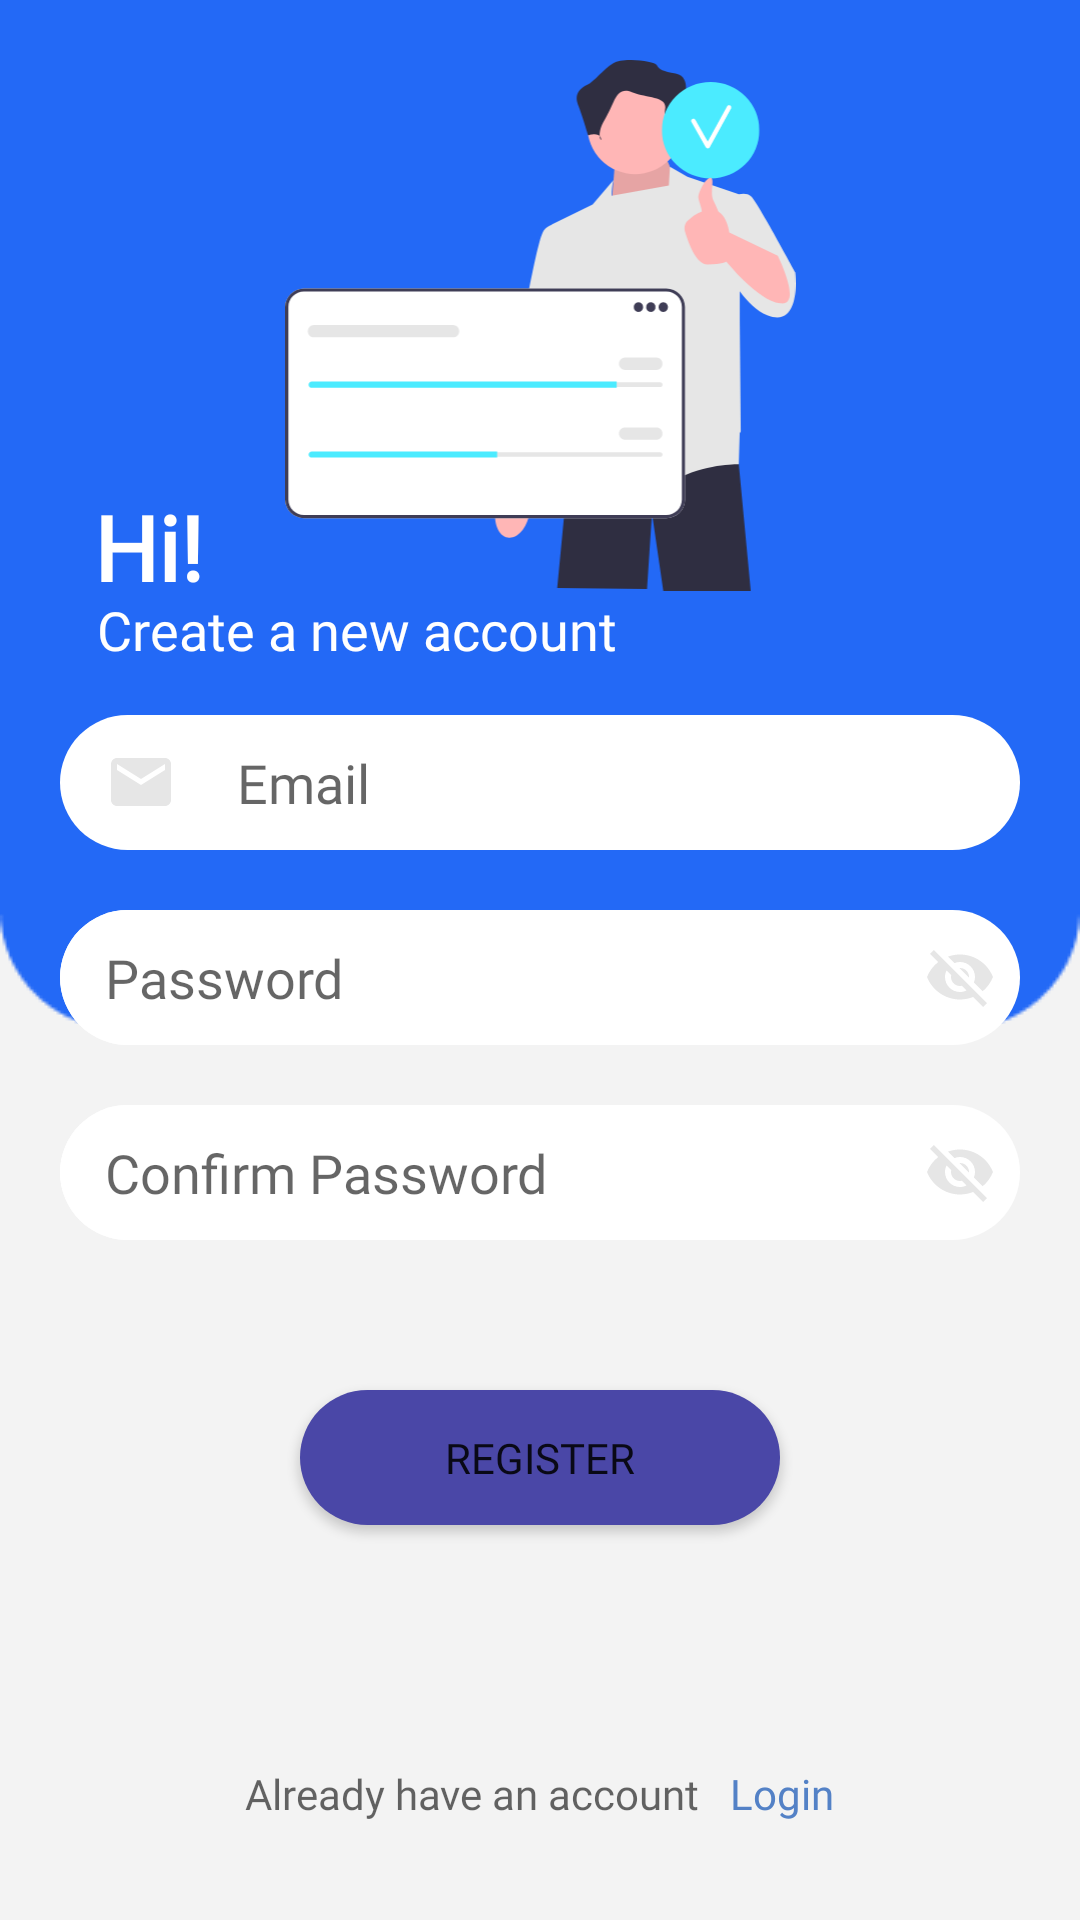

Layout XML and referenced resources for this Android screen:
<!-- AndroidManifest.xml: application theme Theme.TeleMedicine -->
<!-- res/layout/registration_layout.xml -->
<?xml version="1.0" encoding="utf-8"?>
<layout xmlns:tools="http://schemas.android.com/tools"
    xmlns:android="http://schemas.android.com/apk/res/android"
    xmlns:app="http://schemas.android.com/apk/res-auto">
<androidx.constraintlayout.widget.ConstraintLayout
    android:layout_width="match_parent"
    android:layout_height="match_parent"
    android:background="@drawable/login_screen"
    tools:context=".ui.registration.RegistrationActivity">

    <ImageView
        android:id="@+id/image"
        android:layout_width="193dp"
        android:layout_height="177dp"
        android:layout_marginTop="20dp"
        android:src="@drawable/ic_undraw_join_re_w1lh"
        app:layout_constraintEnd_toEndOf="parent"
        app:layout_constraintStart_toStartOf="parent"
        app:layout_constraintTop_toTopOf="parent" />


    <TextView
        android:id="@+id/textView"
        android:layout_width="wrap_content"
        android:layout_height="wrap_content"
        android:fontFamily="@font/montserratbold"
        android:text="@string/new_count"
        android:textColor="@color/white"
        android:textSize="@dimen/text_medium"
        app:layout_constraintBottom_toTopOf="@+id/nestedScrollView"
        app:layout_constraintEnd_toEndOf="parent"
        app:layout_constraintHorizontal_bias="0.173"
        app:layout_constraintStart_toStartOf="parent"
        app:layout_constraintTop_toBottomOf="@+id/textView_sec"
        app:layout_constraintVertical_bias="0.59000003" />

    <TextView
        android:id="@+id/textView_sec"
        android:layout_width="wrap_content"
        android:layout_height="wrap_content"
        android:fontFamily="@font/montserratbold"
        android:text="@string/hi"
        android:textColor="@color/white"
        android:textSize="@dimen/text_extra_large"
        android:textStyle="bold"
        app:layout_constraintBottom_toBottomOf="parent"
        app:layout_constraintEnd_toEndOf="parent"
        app:layout_constraintHorizontal_bias="0.097"
        app:layout_constraintStart_toStartOf="parent"
        app:layout_constraintTop_toTopOf="parent"
        app:layout_constraintVertical_bias="0.26999998" />

    <androidx.core.widget.NestedScrollView
        android:id="@+id/nestedScrollView"
        android:layout_width="wrap_content"
        android:layout_height="wrap_content"
        app:layout_constraintBottom_toBottomOf="parent"
        app:layout_constraintEnd_toEndOf="parent"
        app:layout_constraintStart_toStartOf="parent"
        app:layout_constraintTop_toTopOf="parent"
        app:layout_constraintVertical_bias="0.87">


        <LinearLayout
            android:layout_width="match_parent"
            android:layout_height="wrap_content"
            android:orientation="vertical">

            <EditText
                android:id="@+id/et_email"
                android:layout_width="320dp"
                android:layout_height="45dp"
                android:layout_gravity="center_horizontal"
                android:layout_marginTop="20dp"
                android:background="@drawable/text_field_background"
                android:drawableStart="@drawable/ic_baseline_email_24"
                android:drawablePadding="20dp"
                android:ems="10"
                android:fontFamily="@font/montserrat"
                android:hint="@string/email"
                android:inputType="textPersonName"
                android:paddingStart="15dp" />


            <LinearLayout
                android:id="@+id/ll_password"
                android:layout_width="320dp"
                android:layout_height="45dp"
                android:layout_gravity="center_horizontal"
                android:layout_marginTop="20dp"
                android:background="@drawable/text_field_background">


                <EditText
                    android:id="@+id/et_password"
                    android:layout_width="280dp"
                    android:layout_height="45dp"
                    android:layout_gravity="center_horizontal"
                    android:layout_marginTop="20dp"
                    android:background="@drawable/text_field_background"
                    android:drawableStart="@drawable/ic_baseline_lock_24"
                    android:drawablePadding="20dp"
                    android:ems="10"
                    android:fontFamily="@font/montserrat"
                    android:hint="@string/password"
                    android:inputType="textPassword"
                    android:paddingStart="15dp" />

                <ImageView
                    android:id="@+id/password_visible"
                    android:layout_width="40dp"
                    android:layout_height="wrap_content"
                    android:layout_gravity="center_vertical"
                    android:src="@drawable/ic_baseline_visibility_off_24" />


            </LinearLayout>


            <LinearLayout
                android:id="@+id/ll_confirm_password"
                android:layout_width="320dp"
                android:layout_height="45dp"
                android:layout_gravity="center_vertical"
                android:layout_marginTop="20dp"
                android:background="@drawable/text_field_background">


                <EditText
                    android:id="@+id/et_confirm_password"
                    android:layout_width="280dp"
                    android:layout_height="45dp"
                    android:layout_gravity="center_horizontal"
                    android:layout_marginTop="20dp"
                    android:background="@drawable/text_field_background"
                    android:drawableStart="@drawable/ic_baseline_lock_24"
                    android:drawablePadding="20dp"
                    android:ems="10"
                    android:fontFamily="@font/montserrat"
                    android:hint="@string/confirm_password"
                    android:inputType="textPassword"
                    android:paddingStart="15dp" />

                <ImageView
                    android:id="@+id/confirm_password_visible"
                    android:layout_width="40dp"
                    android:layout_height="wrap_content"
                    android:layout_gravity="center_vertical"
                    android:src="@drawable/ic_baseline_visibility_off_24" />


            </LinearLayout>

            <Button
                android:id="@+id/btn_register"
                android:layout_width="160dp"
                android:layout_height="45dp"
                android:layout_gravity="center_horizontal"
                android:layout_marginTop="50dp"
                android:background="@drawable/button_background"
                android:fontFamily="@font/montserratbold"
                android:text="@string/register" />

            <LinearLayout
                android:layout_width="match_parent"
                android:layout_height="wrap_content"
                android:layout_gravity="center"
                android:layout_marginTop="80dp"
                android:gravity="center"
                android:orientation="horizontal">

                <TextView
                    android:id="@+id/tv_already"
                    android:layout_width="wrap_content"
                    android:layout_height="wrap_content"
                    android:fontFamily="@font/montserratbold"
                    android:hint="@string/already_have_account"
                    android:textColor="@color/black" />

                <TextView
                    android:id="@+id/tv_login"
                    android:layout_width="wrap_content"
                    android:layout_height="wrap_content"
                    android:layout_marginStart="10dp"
                    android:fontFamily="@font/montserratbold"
                    android:text="@string/login"
                    android:textColor="@color/light_blue" />


            </LinearLayout>


        </LinearLayout>

    </androidx.core.widget.NestedScrollView>



</androidx.constraintlayout.widget.ConstraintLayout>
</layout>
<!-- resources referenced by this layout -->
<resources>
  <color name="black">#FF000000</color>
  <color name="light_blue">#5381C6</color>
  <color name="white">#FFFFFFFF</color>
  <dimen name="text_extra_large">30sp</dimen>
  <dimen name="text_medium">18sp</dimen>
  <!-- drawable button_background (drawable) -->
  <?xml version="1.0" encoding="utf-8"?>
  <shape xmlns:android="http://schemas.android.com/apk/res/android"
      android:shape="rectangle" >
  
      <corners
          android:bottomLeftRadius="30dp"
          android:bottomRightRadius="30dp"
          android:radius="60dp"
          android:topLeftRadius="30dp"
          android:topRightRadius="30dp" />
  
      <solid android:color="@color/purple_clr" />
  
      <padding
          android:bottom="0dp"
          android:left="0dp"
          android:right="0dp"
          android:top="0dp" />
  
      <size
          android:height="60dp"
          android:width="270dp" />
  
  </shape>
  <!-- drawable ic_baseline_email_24 (drawable) -->
  <vector android:height="24dp" android:tint="@color/icon_color"
      android:viewportHeight="24" android:viewportWidth="24"
      android:width="24dp" xmlns:android="http://schemas.android.com/apk/res/android">
      <path android:fillColor="@android:color/white" android:pathData="M20,4L4,4c-1.1,0 -1.99,0.9 -1.99,2L2,18c0,1.1 0.9,2 2,2h16c1.1,0 2,-0.9 2,-2L22,6c0,-1.1 -0.9,-2 -2,-2zM20,8l-8,5 -8,-5L4,6l8,5 8,-5v2z"/>
  </vector>
  <!-- drawable text_field_background (drawable) -->
  <?xml version="1.0" encoding="utf-8"?>
  <shape xmlns:android="http://schemas.android.com/apk/res/android"
      android:shape="rectangle" >
  
          <corners
              android:bottomLeftRadius="30dp"
              android:bottomRightRadius="30dp"
              android:radius="60dp"
              android:topLeftRadius="30dp"
              android:topRightRadius="30dp" />
  
          <solid android:color="@color/white" />
  
          <padding
              android:bottom="0dp"
              android:left="0dp"
              android:right="0dp"
              android:top="0dp" />
  
          <size
              android:height="60dp"
              android:width="270dp" />
  
  </shape>
  <string name="already_have_account">Already have an account</string>
  <string name="confirm_password">Confirm Password</string>
  <string name="email">Email</string>
  <string name="hi">Hi!</string>
  <string name="login">Login</string>
  <string name="new_count">Create a new account</string>
  <string name="password">Password</string>
  <string name="register">Register</string>
  <style name="Theme.TeleMedicine" parent="Theme.MaterialComponents.DayNight.NoActionBar">
          
          <item name="colorPrimary">@color/dark_blue</item>
          <item name="colorPrimaryVariant">@color/light_blue</item>
          <item name="colorOnPrimary">@color/white</item>
          
          <item name="colorSecondary">@color/teal_200</item>
          <item name="colorSecondaryVariant">@color/teal_700</item>
          <item name="colorOnSecondary">@color/black</item>
          
          <item name="android:statusBarColor" tools:targetApi="l">?attr/colorPrimary</item>
          
      </style>
  <color name="purple_clr">#4A47A7</color>
  <color name="icon_color">#E6E6E6</color>
  <color name="dark_blue"> #0D51B6 </color>
  <color name="teal_200">#FF03DAC5</color>
  <color name="teal_700">#FF018786</color>
</resources>
